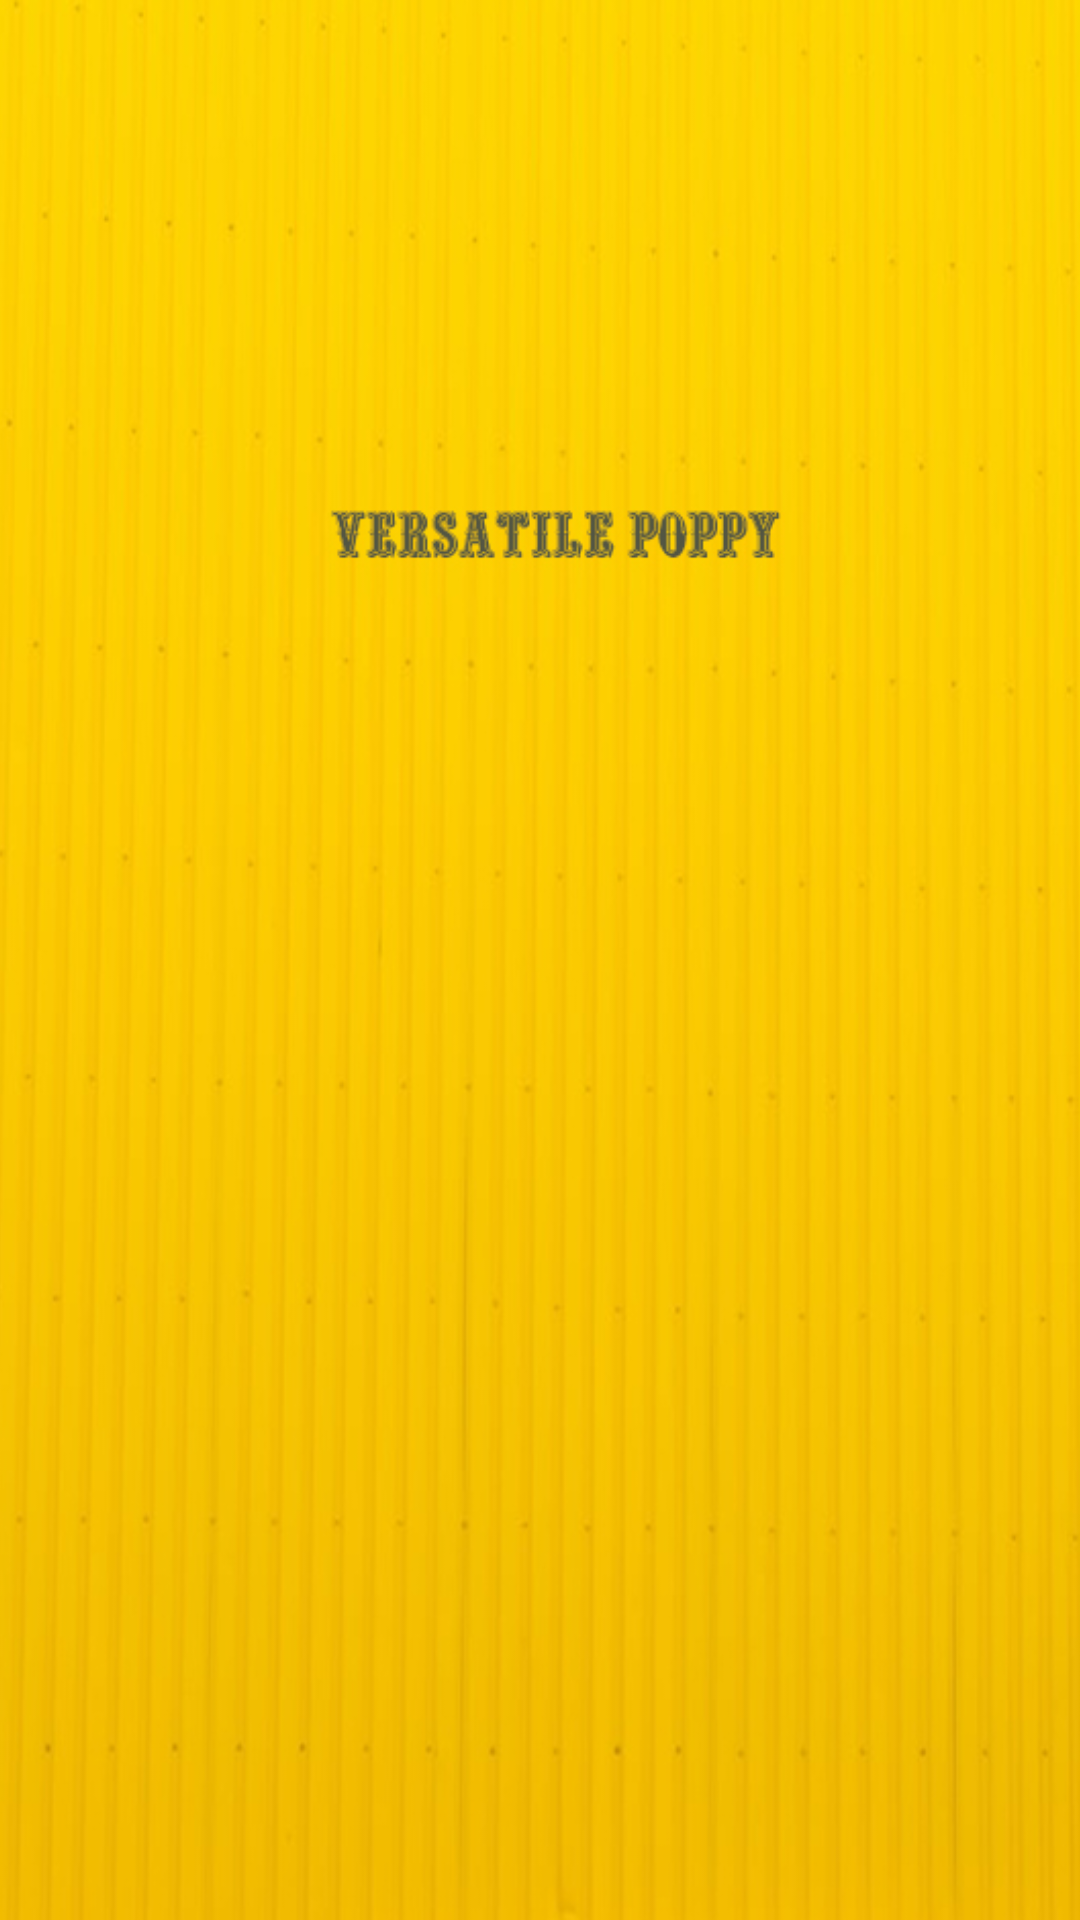

The Android layout XML behind this screen, and the referenced resources:
<!-- AndroidManifest.xml: application theme Theme.VersatilePoppy -->
<!-- res/layout/activity_splash.xml -->
<?xml version="1.0" encoding="utf-8"?>
<androidx.appcompat.widget.LinearLayoutCompat xmlns:android="http://schemas.android.com/apk/res/android"
    xmlns:app="http://schemas.android.com/apk/res-auto"
    xmlns:tools="http://schemas.android.com/tools"
    android:layout_width="match_parent"
    android:layout_height="match_parent"

    tools:context=".SplashActivity">

    <ImageView
        android:id="@+id/splash_image"
        android:layout_width="match_parent"
        android:layout_height="match_parent"
        android:layout_centerInParent="true"
        android:scaleType="centerCrop"
        android:src="@drawable/backgn" />

</androidx.appcompat.widget.LinearLayoutCompat>
<!-- resources referenced by this layout -->
<resources>
  <!-- drawable backgn: jpg bitmap (drawable, 193124 bytes) -->
  <style name="Theme.VersatilePoppy" parent="Theme.AppCompat.Light.DarkActionBar">
          
          <item name="colorPrimary">@color/purple_500</item>
          <item name="colorPrimaryVariant">@color/purple_700</item>
          <item name="colorOnPrimary">@color/white</item>
          
          <item name="colorSecondary">@color/teal_200</item>
          <item name="colorSecondaryVariant">@color/teal_700</item>
          <item name="colorOnSecondary">@color/black</item>
          
          <item name="android:statusBarColor" tools:targetApi="l">?attr/colorPrimaryVariant</item>
          
      </style>
  <!-- not gathered from this repository: default colours our renderer supplied (Android Studio template values) -->
  <color name="purple_500">#FF6200EE</color>
  <color name="purple_700">#FF3700B3</color>
  <color name="teal_200">#FF03DAC5</color>
  <color name="teal_700">#FF018786</color>
  <color name="black">#FF000000</color>
  <color name="white">#FFFFFFFF</color>
</resources>
